4-way image classification set "preprocessed_dr_dataset" from GitHub (YASWINKUMAR02/EyeDiseaseNet); label vocabulary: mild, moderate, proliferate DR, severe.

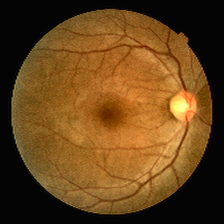
Label: mild

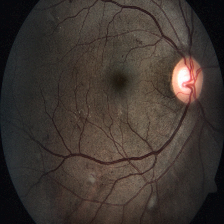
Label: severe

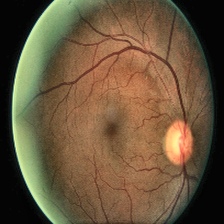
Label: moderate

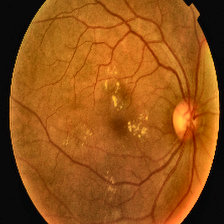
Label: proliferate DR

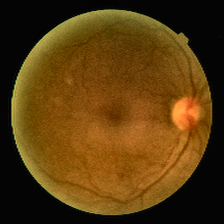
Label: mild

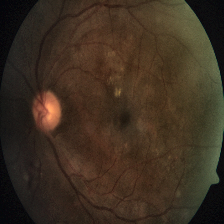
Label: severe
